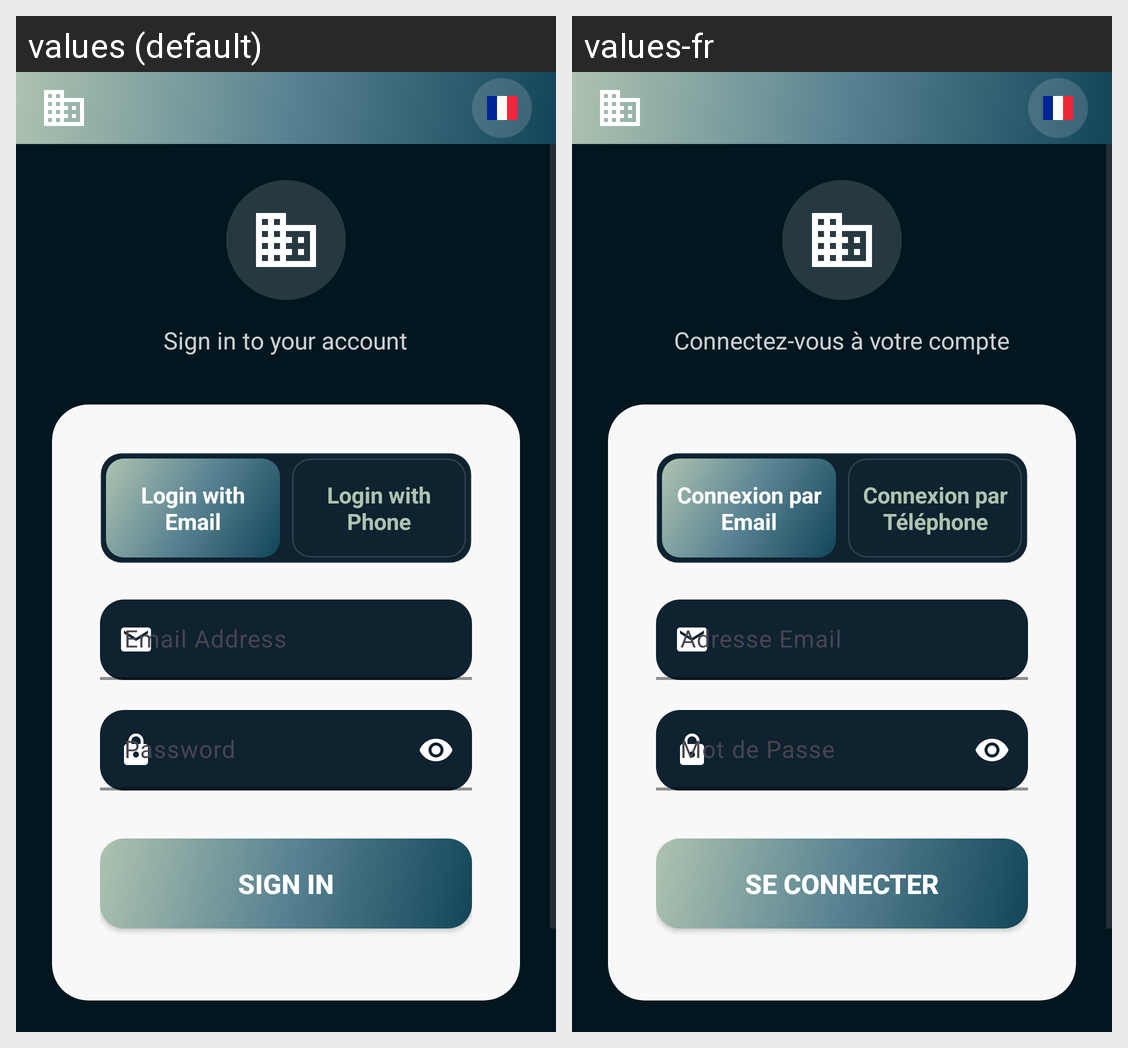

Strings drawn on this Android screen and how each of the app's shown locales translates them:
Android screen res/layout/activity_login.xml rendered under 2 locales, left to right: values (default), values-fr. Device: Nexus 5 (rendered at 1080×1920; each locale shown at half size, 540×960, under a caption strip naming it); theme Theme.MyApplication.
Strings drawn on this screen, with the default value and each locale's value (text and hints the layout hard-codes, and strings that could not be matched under every locale, appear in the picture but are not listed):

sign_in_subtitle
  values: Sign in to your account
  values-fr: Connectez-vous à votre compte

login_with_email
  values: Login with Email
  values-fr: Connexion par Email

login_with_phone
  values: Login with Phone
  values-fr: Connexion par Téléphone

email_hint
  values: Email Address
  values-fr: Adresse Email

password_hint
  values: Password
  values-fr: Mot de Passe

login_button
  values: Sign In
  values-fr: Se Connecter
